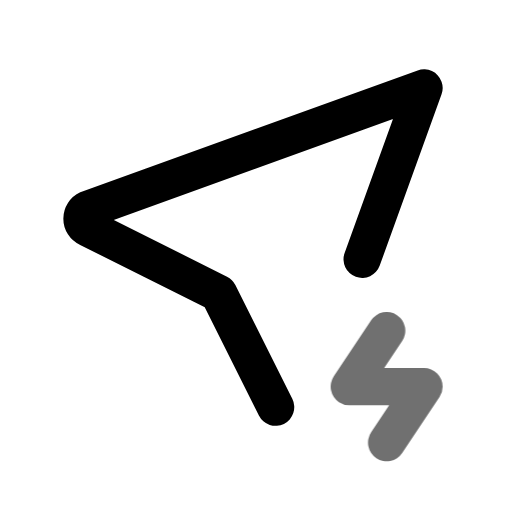
t = 0.00 s
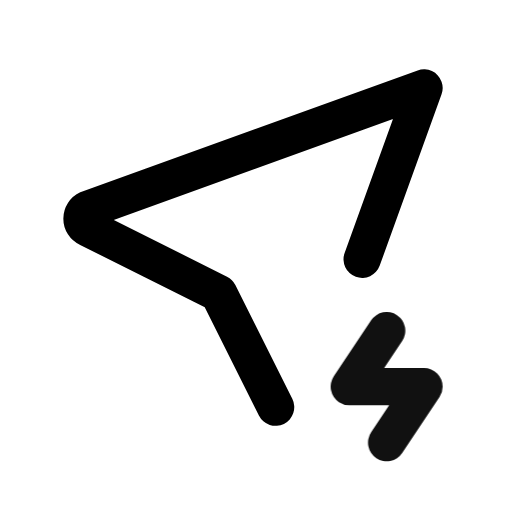
t = 0.55 s
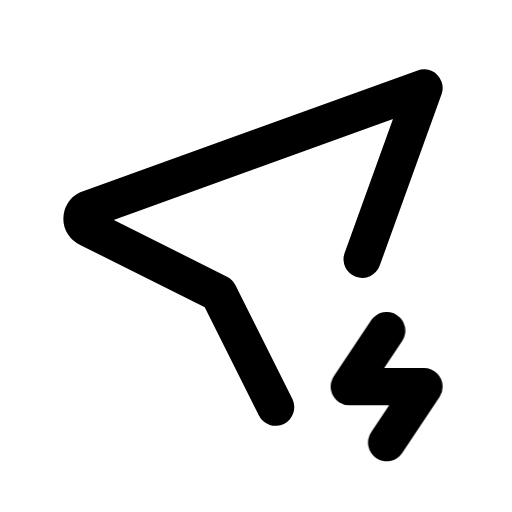
t = 0.98 s
t = 1.46 s: frame unchanged from t = 0.98 s, image omitted
t = 1.86 s: frame unchanged from t = 0.98 s, image omitted
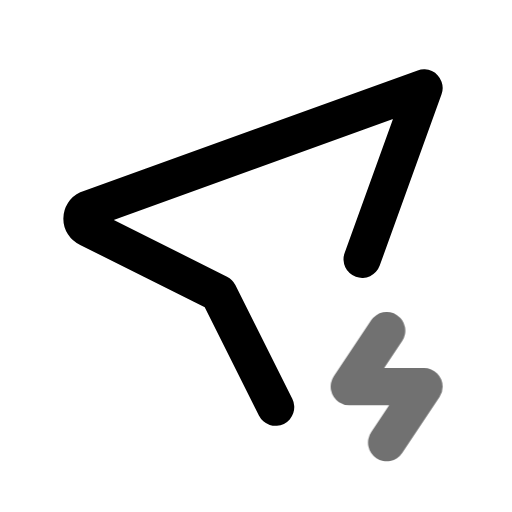
t = 2.65 s

The animated SVG that drew these frames (rendered in a browser with its animation timeline set to each time). Animation: 1 CSS @keyframes rule; one cycle of 3.05 s, repeats indefinitely.

<svg xmlns="http://www.w3.org/2000/svg" width="24" height="24" fill="none" stroke="currentColor" stroke-linecap="round" stroke-linejoin="round" stroke-width="2" viewBox="0 0 24 24">
    <!-- Generated by scripts/icon-expansion/generate.mjs -->
    <!-- Adapted from Tabler Icons 3.34.1.
MIT License

Copyright (c) 2020-2024 Paweł Kuna

Permission is hereby granted, free of charge, to any person obtaining a copy
of this software and associated documentation files (the "Software"), to deal
in the Software without restriction, including without limitation the rights
to use, copy, modify, merge, publish, distribute, sublicense, and/or sell
copies of the Software, and to permit persons to whom the Software is
furnished to do so, subject to the following conditions:

The above copyright notice and this permission notice shall be included in all
copies or substantial portions of the Software.

THE SOFTWARE IS PROVIDED "AS IS", WITHOUT WARRANTY OF ANY KIND, EXPRESS OR
IMPLIED, INCLUDING BUT NOT LIMITED TO THE WARRANTIES OF MERCHANTABILITY,
FITNESS FOR A PARTICULAR PURPOSE AND NONINFRINGEMENT. IN NO EVENT SHALL THE
AUTHORS OR COPYRIGHT HOLDERS BE LIABLE FOR ANY CLAIM, DAMAGES OR OTHER
LIABILITY, WHETHER IN AN ACTION OF CONTRACT, TORT OR OTHERWISE, ARISING FROM,
OUT OF OR IN CONNECTION WITH THE SOFTWARE OR THE USE OR OTHER DEALINGS IN THE
SOFTWARE. -->
    <style>
        @media (prefers-reduced-motion: no-preference) {
            @keyframes ira-exp-pulse { 0%, 100% { opacity: 1; } 22% { opacity: .45; } 40% { opacity: 1; } }
            [data-ira-motion="location-bolt"] { transform-box: fill-box; transform-origin: center; animation: ira-exp-pulse 2.65s ease-in-out -0.4s infinite; }
        }
    </style>
    <g transform="translate(1.5 1.5) scale(.875)"><path d="M13.05 20.1l-3.05 -6.1l-7 -3.5a.55 .55 0 0 1 0 -1l18 -6.5l-3.312 9.173"/></g>
    <g data-ira-motion="location-bolt"><g transform="translate(1.5 1.5) scale(.875)"><path d="M19 16l-2 3h4l-2 3"/></g></g>
</svg>
